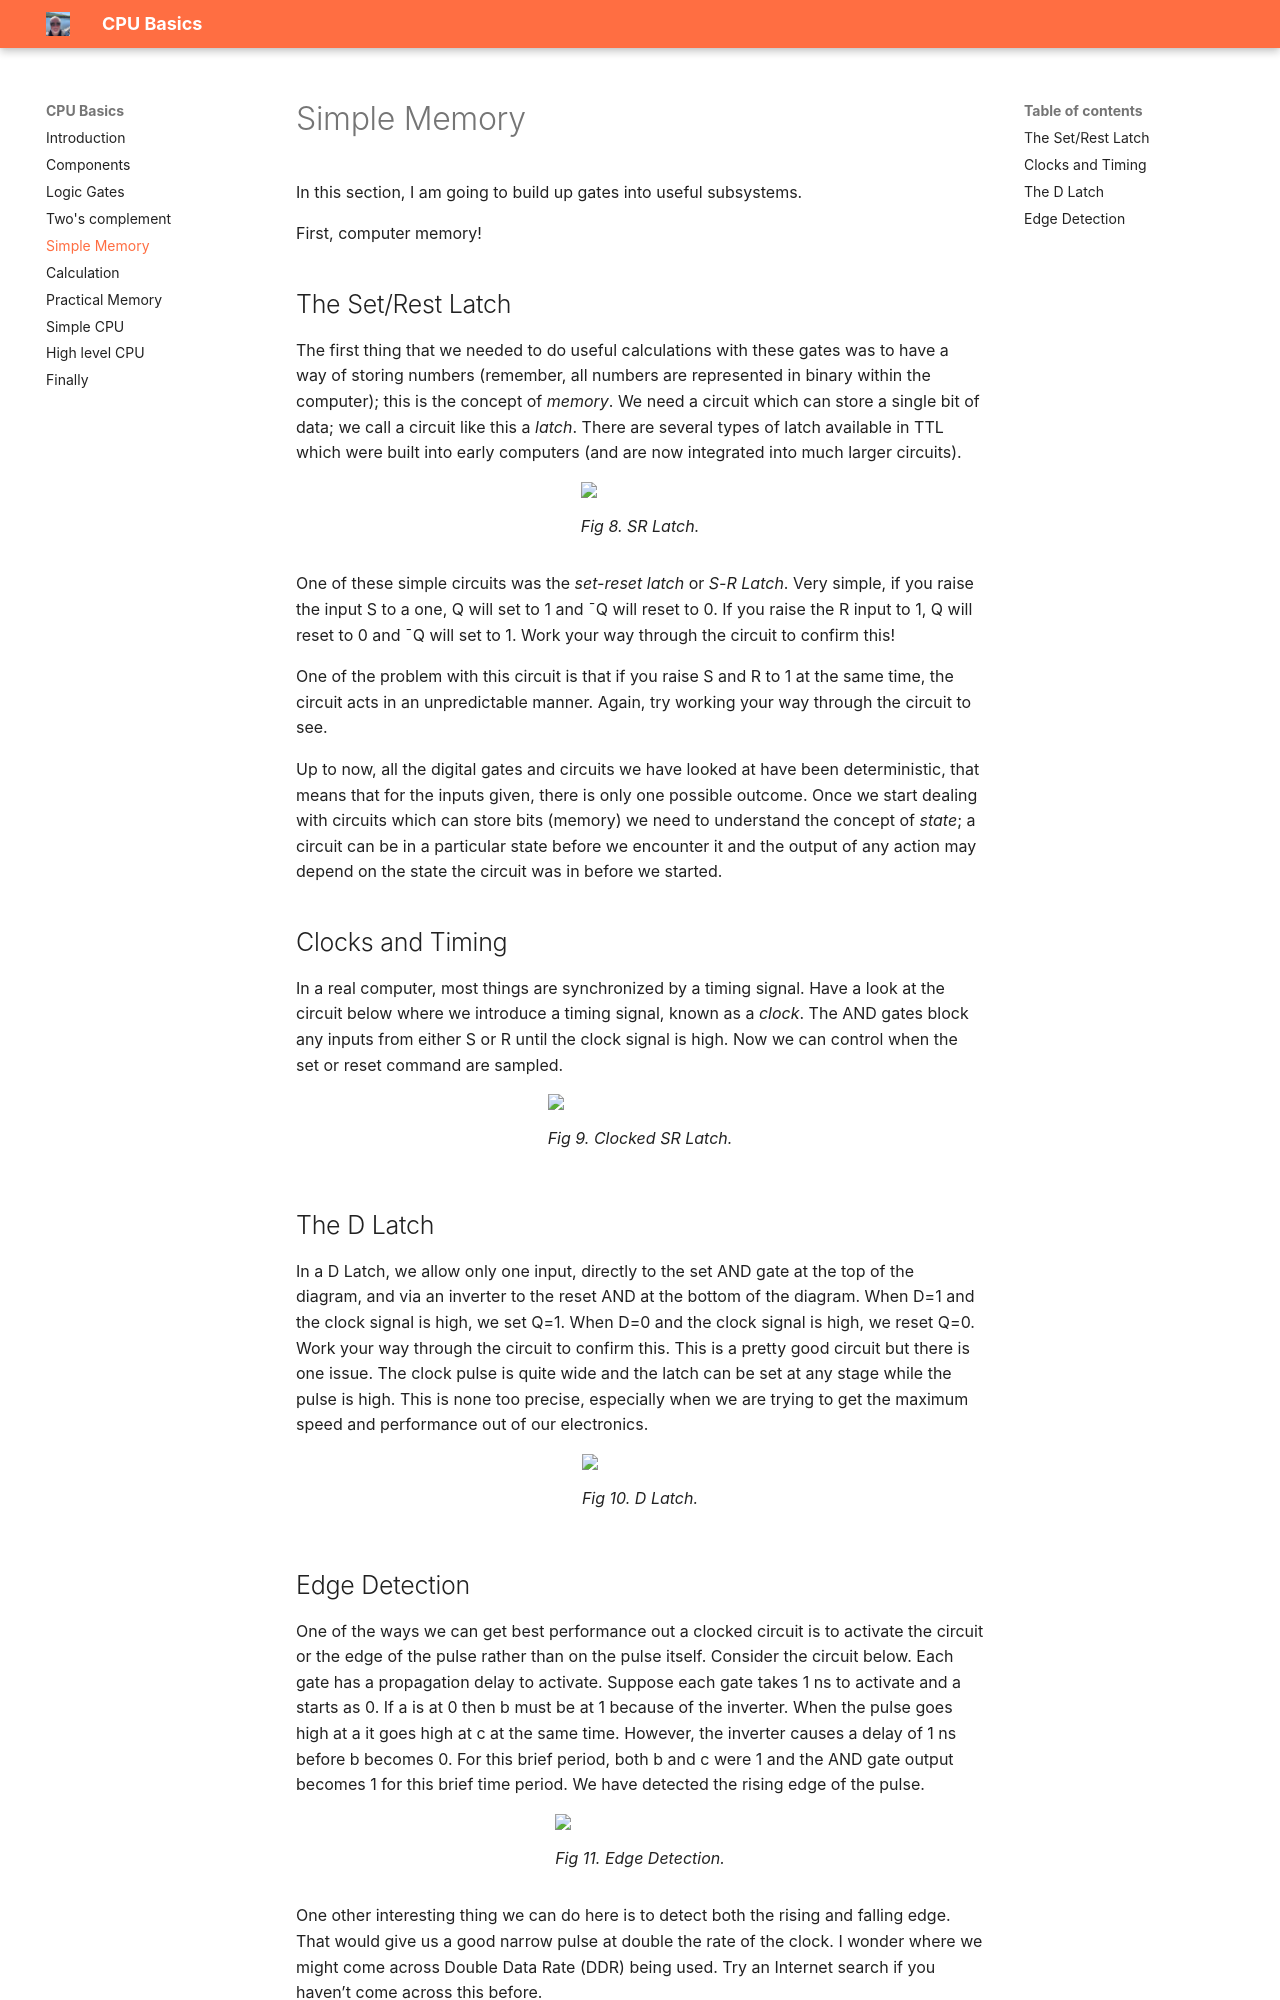

repository: JOR-Donegal/CPUBasics26 · page: d/index.html · generator: mkdocs

# Simple Memory

In this section, I am going to build up gates into useful subsystems.

First, computer memory!

## The Set/Rest Latch

The first thing that we needed to do useful calculations with these gates was to have a way of storing numbers (remember, all numbers are represented in binary within the computer); this is the concept of _memory_. We need a circuit which can store a single bit of data; we call a circuit like this a _latch_. There are several types of latch available in TTL which were built into early computers (and are now integrated into much larger circuits).

<figure>
<img src = "https://jor-donegal.github.io/CPUBasics26/images/fig8.jpg">
<figcaption>Fig 8. SR Latch.</figcaption>
</figure>

One of these simple circuits was the _set-reset latch_ or _S-R Latch_. Very simple, if you raise the input S to a one, Q will set to 1 and ¯Q will reset to 0. If you raise the R input to 1, Q will reset to 0 and ¯Q will set to 1. Work your way through the circuit to confirm this!

One of the problem with this circuit is that if you raise S and R to 1 at the same time, the circuit acts in an unpredictable manner. Again, try working your way through the circuit to see.

Up to now, all the digital gates and circuits we have looked at have been deterministic, that means that for the inputs given, there is only one possible outcome. Once we start dealing with circuits which can store bits (memory) we need to understand the concept of _state_; a circuit can be in a particular state before we encounter it and the output of any action may depend on the state the circuit was in before we started.

## Clocks and Timing

In a real computer, most things are synchronized by a timing signal. Have a look at the circuit below where we introduce a timing signal, known as a _clock_. The AND gates block any inputs from either S or R until the clock signal is high. Now we can control when the set or reset command are sampled.

<figure>
<img src = "https://jor-donegal.github.io/CPUBasics26/images/fig9.jpg">
<figcaption>Fig 9. Clocked SR Latch.</figcaption>
</figure>

## The D Latch

In a D Latch, we allow only one input, directly to the set AND gate at the top of the diagram, and via an inverter to the reset AND at the bottom of the diagram. When D=1 and the clock signal is high, we set Q=1. When D=0 and the clock signal is high, we reset Q=0. Work your way through the circuit to confirm this. This is a pretty good circuit but there is one issue. The clock pulse is quite wide and the latch can be set at any stage while the pulse is high. This is none too precise, especially when we are trying to get the maximum speed and performance out of our electronics. 

<figure>
<img src = "https://jor-donegal.github.io/CPUBasics26/images/fig10.jpg">
<figcaption>Fig 10. D Latch.</figcaption>
</figure>
